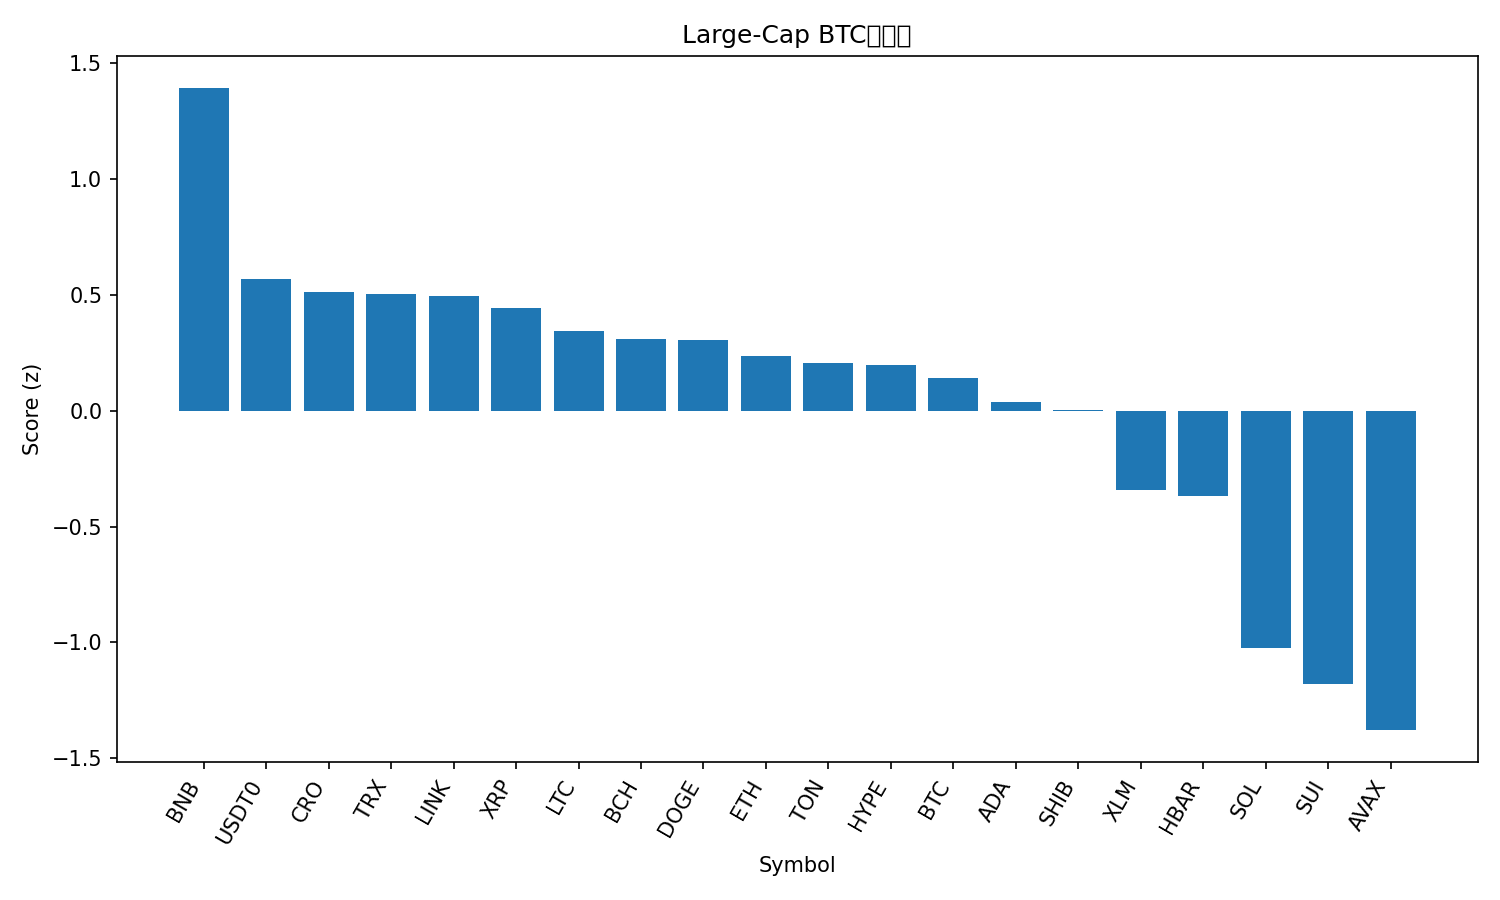

The data file committed next to this chart (first rows):
rank, name, symbol, price_btc, price_usd, pct_1h_btc, pct_24h_btc, pct_7d_btc, market_cap_rank, market_cap_usd, volume_usd, score
1, BNB, BNB, 0.008868, 1002, 0.7729, 0.338, -1.465, 5, 139237335463, 1989426894, 1.392
2, USDT0, USDT0, 8.85e-06, 0.9996, 0.1938, 0.8122, -0.3668, 30, 7559966965, 509806909, 0.5686
3, Cronos, CRO, 1.71e-06, 0.1937, 0.3552, 0.7125, -8.402, 33, 6749979747, 84988975, 0.5123
4, TRON, TRX, 2.95e-06, 0.3333, 0.2586, 0.07458, -0.7222, 10, 31560318552, 550458545, 0.5049
5, Chainlink, LINK, 0.0001869, 21.12, 0.4048, -0.6402, -3.428, 16, 14326949008, 678277609, 0.4933
6, XRP, XRP, 2.505e-05, 2.83, 0.4068, -1.283, -1.403, 4, 169435895083, 4617378310, 0.4424
7, Litecoin, LTC, 0.0009249, 104.5, 0.3226, -0.9163, -2.146, 27, 7981456300, 374525936, 0.3451
8, Bitcoin Cash, BCH, 0.004884, 551.9, 0.2448, -0.5975, -1.421, 22, 11001231259, 279053133, 0.3111
9, Dogecoin, DOGE, 2.02e-06, 0.2281, 0.4819, -1.807, -5.279, 9, 34475915618, 1970035751, 0.3041
10, Ethereum, ETH, 0.03638, 4111, 0.15, -0.3383, -1.98, 2, 496115553393, 32824182624, 0.2359
11, Toncoin, TON, 2.326e-05, 2.63, 0.3851, -1.145, -7.246, 34, 6691314585, 126322073, 0.2074
12, Hyperliquid, HYPE, 0.0003889, 43.94, 0.9232, -5.34, -7.461, 19, 11888210870, 574123909, 0.1961
13, Bitcoin, BTC, 1.0, 112978, 0.0, 0.0, 0.0, 1, 2250938259073, 56150762200, 0.1398
14, Cardano, ADA, 6.93e-06, 0.7834, 0.2793, -1.576, -4.7, 11, 28624870294, 1042446465, 0.03648
15, Shiba Inu, SHIB, 1.02752e-10, 1.161e-05, 0.2948, -1.814, -4.875, 32, 6848390179, 153407451, 0.003246
16, Stellar, XLM, 3.19e-06, 0.3603, 0.1211, -2.44, -2.848, 20, 11500945357, 200459146, -0.3438
17, Hedera, HBAR, 1.87e-06, 0.2109, 0.09605, -1.892, -5.475, 25, 8941895134, 214831663, -0.367
18, Solana, SOL, 0.001814, 205, -0.3104, -1.718, -6.213, 6, 111827685335, 6714983078, -1.022
19, Sui, SUI, 2.802e-05, 3.17, -0.2374, -2.946, -6.293, 21, 11309840228, 859733947, -1.177
20, Avalanche, AVAX, 0.0002563, 28.96, 0.04748, -4.024, -18.07, 18, 12248411302, 910594147, -1.378
21, Figure Heloc, FIGR_HELOC, 8.78e-06, 0.9925, -0.3221, -4.614, -0.6786, 17, 12652900179, 4873319, -1.466
